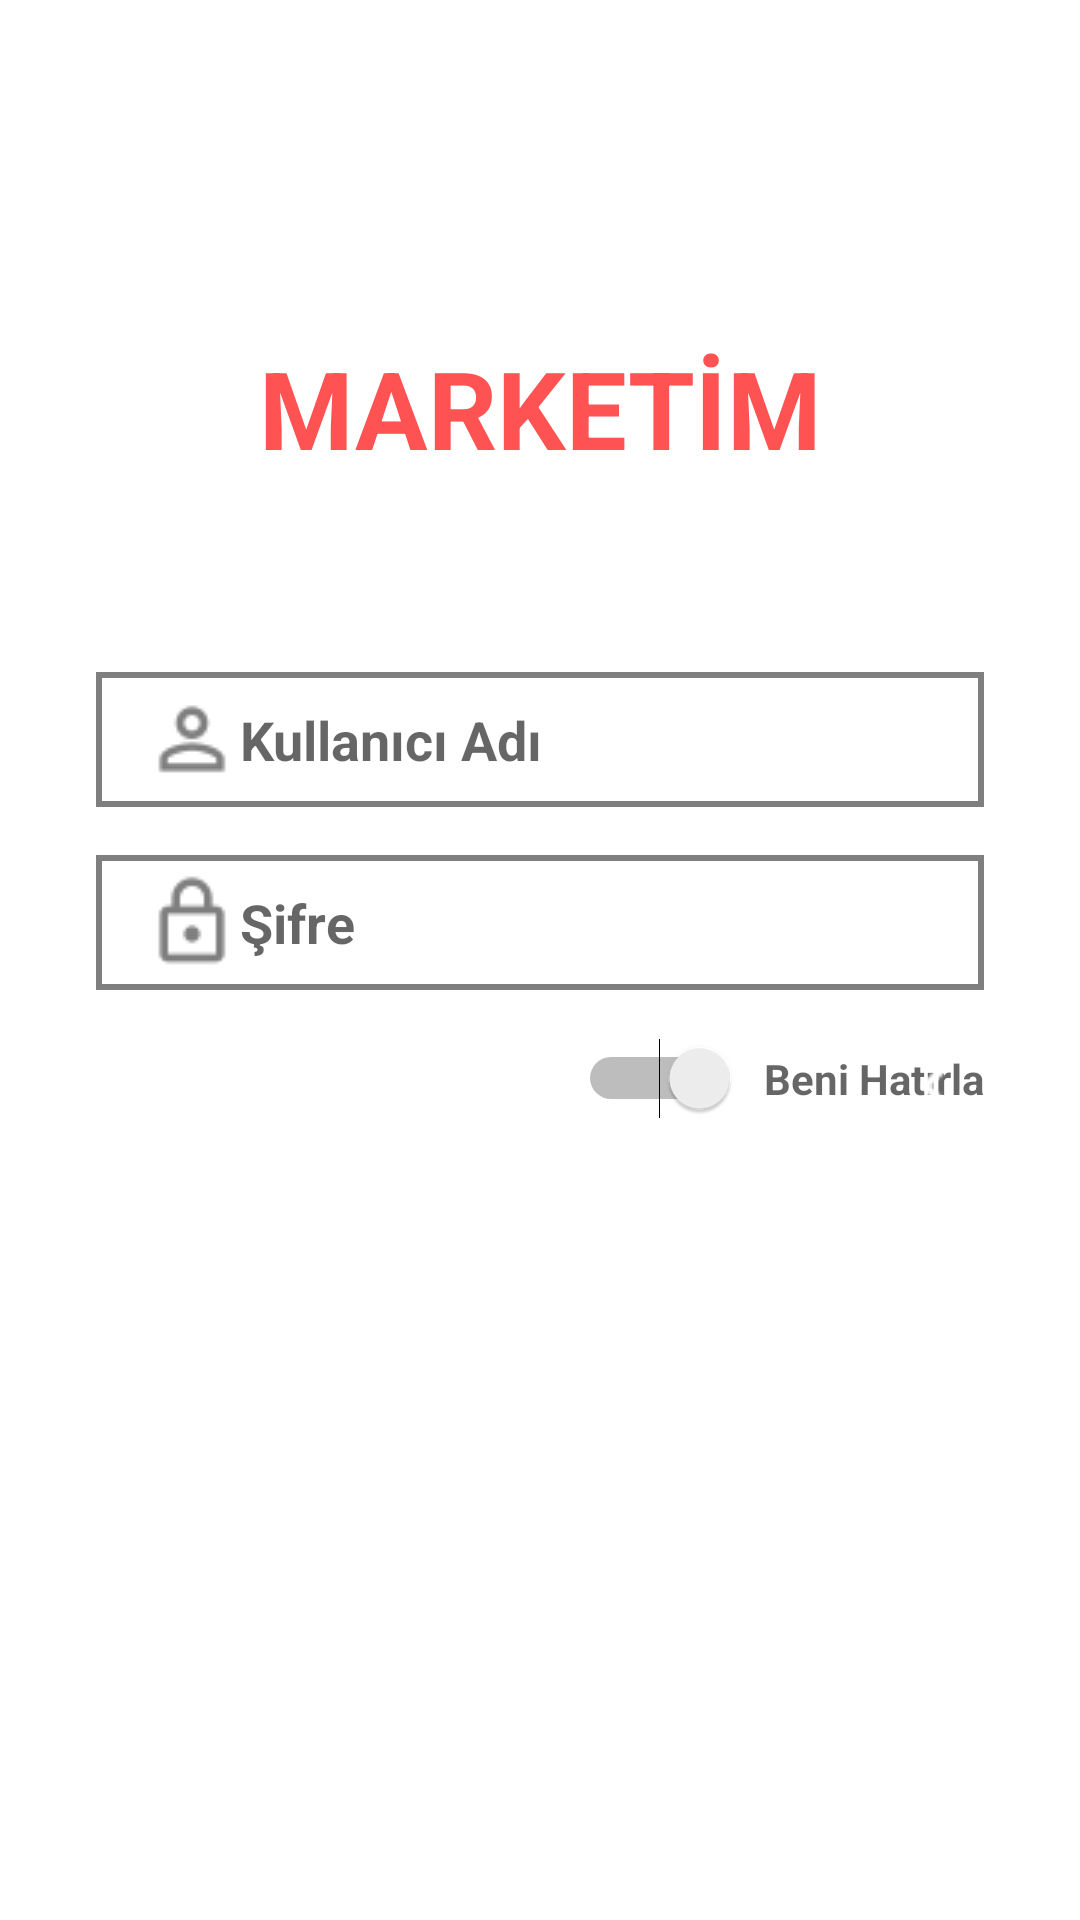

This screen was rendered from an Android layout file. Write that file and the resources it references.
<!-- AndroidManifest.xml: application theme AppTheme -->
<!-- res/layout/activity_login.xml -->
<?xml version="1.0" encoding="utf-8"?>
<androidx.constraintlayout.widget.ConstraintLayout xmlns:android="http://schemas.android.com/apk/res/android"
    xmlns:app="http://schemas.android.com/apk/res-auto"
    xmlns:tools="http://schemas.android.com/tools"
    android:layout_width="match_parent"
    android:layout_height="match_parent"
    android:background="@color/colorWhite">

    <EditText
        android:id="@+id/et_username"
        android:layout_width="match_parent"
        android:layout_height="45dp"
        android:layout_marginStart="32dp"
        android:layout_marginTop="32dp"
        android:layout_marginEnd="32dp"
        android:background="@drawable/background_edittext"
        android:drawableStart="@drawable/icon_username"
        android:hint="@string/login_username_hint"
        android:paddingLeft="16dp"
        android:paddingRight="16dp"
        android:textColor="@color/colorTextBlackMedium"
        android:textStyle="bold"
        app:layout_constraintEnd_toEndOf="parent"
        app:layout_constraintHorizontal_bias="0.0"
        app:layout_constraintStart_toStartOf="parent"
        app:layout_constraintTop_toTopOf="@+id/guideline" />

    <EditText
        android:id="@+id/et_password"
        android:layout_width="match_parent"
        android:layout_height="45dp"
        android:layout_marginStart="32dp"
        android:layout_marginTop="16dp"
        android:layout_marginEnd="32dp"
        android:background="@drawable/background_edittext"
        android:drawableStart="@drawable/icon_password"
        android:hint="@string/login_password_hint"
        android:inputType="textPassword"
        android:paddingLeft="16dp"
        android:paddingRight="16dp"
        android:textColor="@color/colorTextBlackMedium"
        android:textStyle="bold"
        app:layout_constraintEnd_toEndOf="parent"
        app:layout_constraintStart_toStartOf="parent"
        app:layout_constraintTop_toBottomOf="@+id/et_username" />

    <Button
        android:id="@+id/btn_login"
        android:layout_width="match_parent"
        android:layout_height="wrap_content"
        android:layout_marginStart="32dp"
        android:layout_marginTop="32dp"
        android:layout_marginEnd="32dp"
        android:background="@drawable/background_button"
        android:onClick="loginAction"
        android:text="Login"
        android:textColor="@color/colorWhite"
        android:textSize="18sp"
        app:layout_constraintEnd_toEndOf="parent"
        app:layout_constraintHorizontal_bias="0.0"
        app:layout_constraintStart_toStartOf="parent"
        app:layout_constraintTop_toBottomOf="@+id/sw_remember" />

    <androidx.constraintlayout.widget.Guideline
        android:id="@+id/guideline"
        android:layout_width="wrap_content"
        android:layout_height="wrap_content"
        android:orientation="horizontal"
        app:layout_constraintGuide_percent="0.30" />

    <Switch
        android:id="@+id/sw_remember"
        android:layout_width="wrap_content"
        android:layout_height="wrap_content"
        android:layout_marginStart="32dp"
        android:layout_marginTop="16dp"
        android:layoutDirection="rtl"
        android:switchPadding="8dp"
        android:text="@string/login_switch_remember_text"
        android:textColor="@color/colorTextBlackMedium"
        android:textStyle="bold"
        app:layout_constraintStart_toStartOf="parent"
        app:layout_constraintTop_toBottomOf="@+id/et_password" />

    <TextView
        android:id="@+id/textView"
        android:layout_width="0dp"
        android:layout_height="wrap_content"
        android:layout_marginBottom="32dp"
        android:text="@string/login_title"
        android:textAlignment="center"
        android:textColor="@color/colorPrimary"
        android:textSize="36sp"
        android:textStyle="bold"
        app:layout_constraintBottom_toTopOf="@+id/guideline"
        app:layout_constraintEnd_toEndOf="parent"
        app:layout_constraintHorizontal_bias="0.0"
        app:layout_constraintStart_toStartOf="parent" />

    <ImageButton
        android:id="@+id/ib_fill"
        android:layout_width="wrap_content"
        android:layout_height="wrap_content"
        android:layout_marginTop="16dp"
        android:layout_marginEnd="32dp"
        android:background="@drawable/background_button"
        app:layout_constraintEnd_toEndOf="parent"
        app:layout_constraintTop_toBottomOf="@+id/et_password"
        app:srcCompat="@drawable/icon_left" />


</androidx.constraintlayout.widget.ConstraintLayout>
<!-- resources referenced by this layout -->
<resources>
  <color name="colorPrimary">#FF5252</color>
  <color name="colorTextBlackMedium">#99000000</color>
  <color name="colorWhite">#FFFFFF</color>
  <!-- drawable background_edittext (drawable) -->
  <?xml version="1.0" encoding="UTF-8"?>
  <shape xmlns:android="http://schemas.android.com/apk/res/android"
      android:id="@+id/listview_background_shape">
      <stroke
          android:width="2dp"
          android:color="#80000000" />
  </shape>
  <!-- drawable icon_left: png bitmap (drawable, 434 bytes) -->
  <!-- drawable icon_password: png bitmap (drawable, 747 bytes) -->
  <!-- drawable icon_username: png bitmap (drawable, 767 bytes) -->
  <string name="login_password_hint">Şifre</string>
  <string name="login_switch_remember_text">Beni Hatırla</string>
  <string name="login_title">MARKETİM</string>
  <string name="login_username_hint">Kullanıcı Adı</string>
  <style name="AppTheme" parent="Theme.AppCompat.Light.NoActionBar">
          
          <item name="colorPrimary">@color/colorPrimary</item>
          <item name="colorPrimaryDark">@color/colorPrimaryDark</item>
          <item name="colorAccent">@color/colorAccent</item>
          <item name="android:textColor">@color/colorTextBlackHigh</item>
      </style>
  <color name="colorPrimaryDark">#D50000</color>
  <color name="colorAccent">#7E1212</color>
  <color name="colorTextBlackHigh">#DE000000</color>
</resources>
